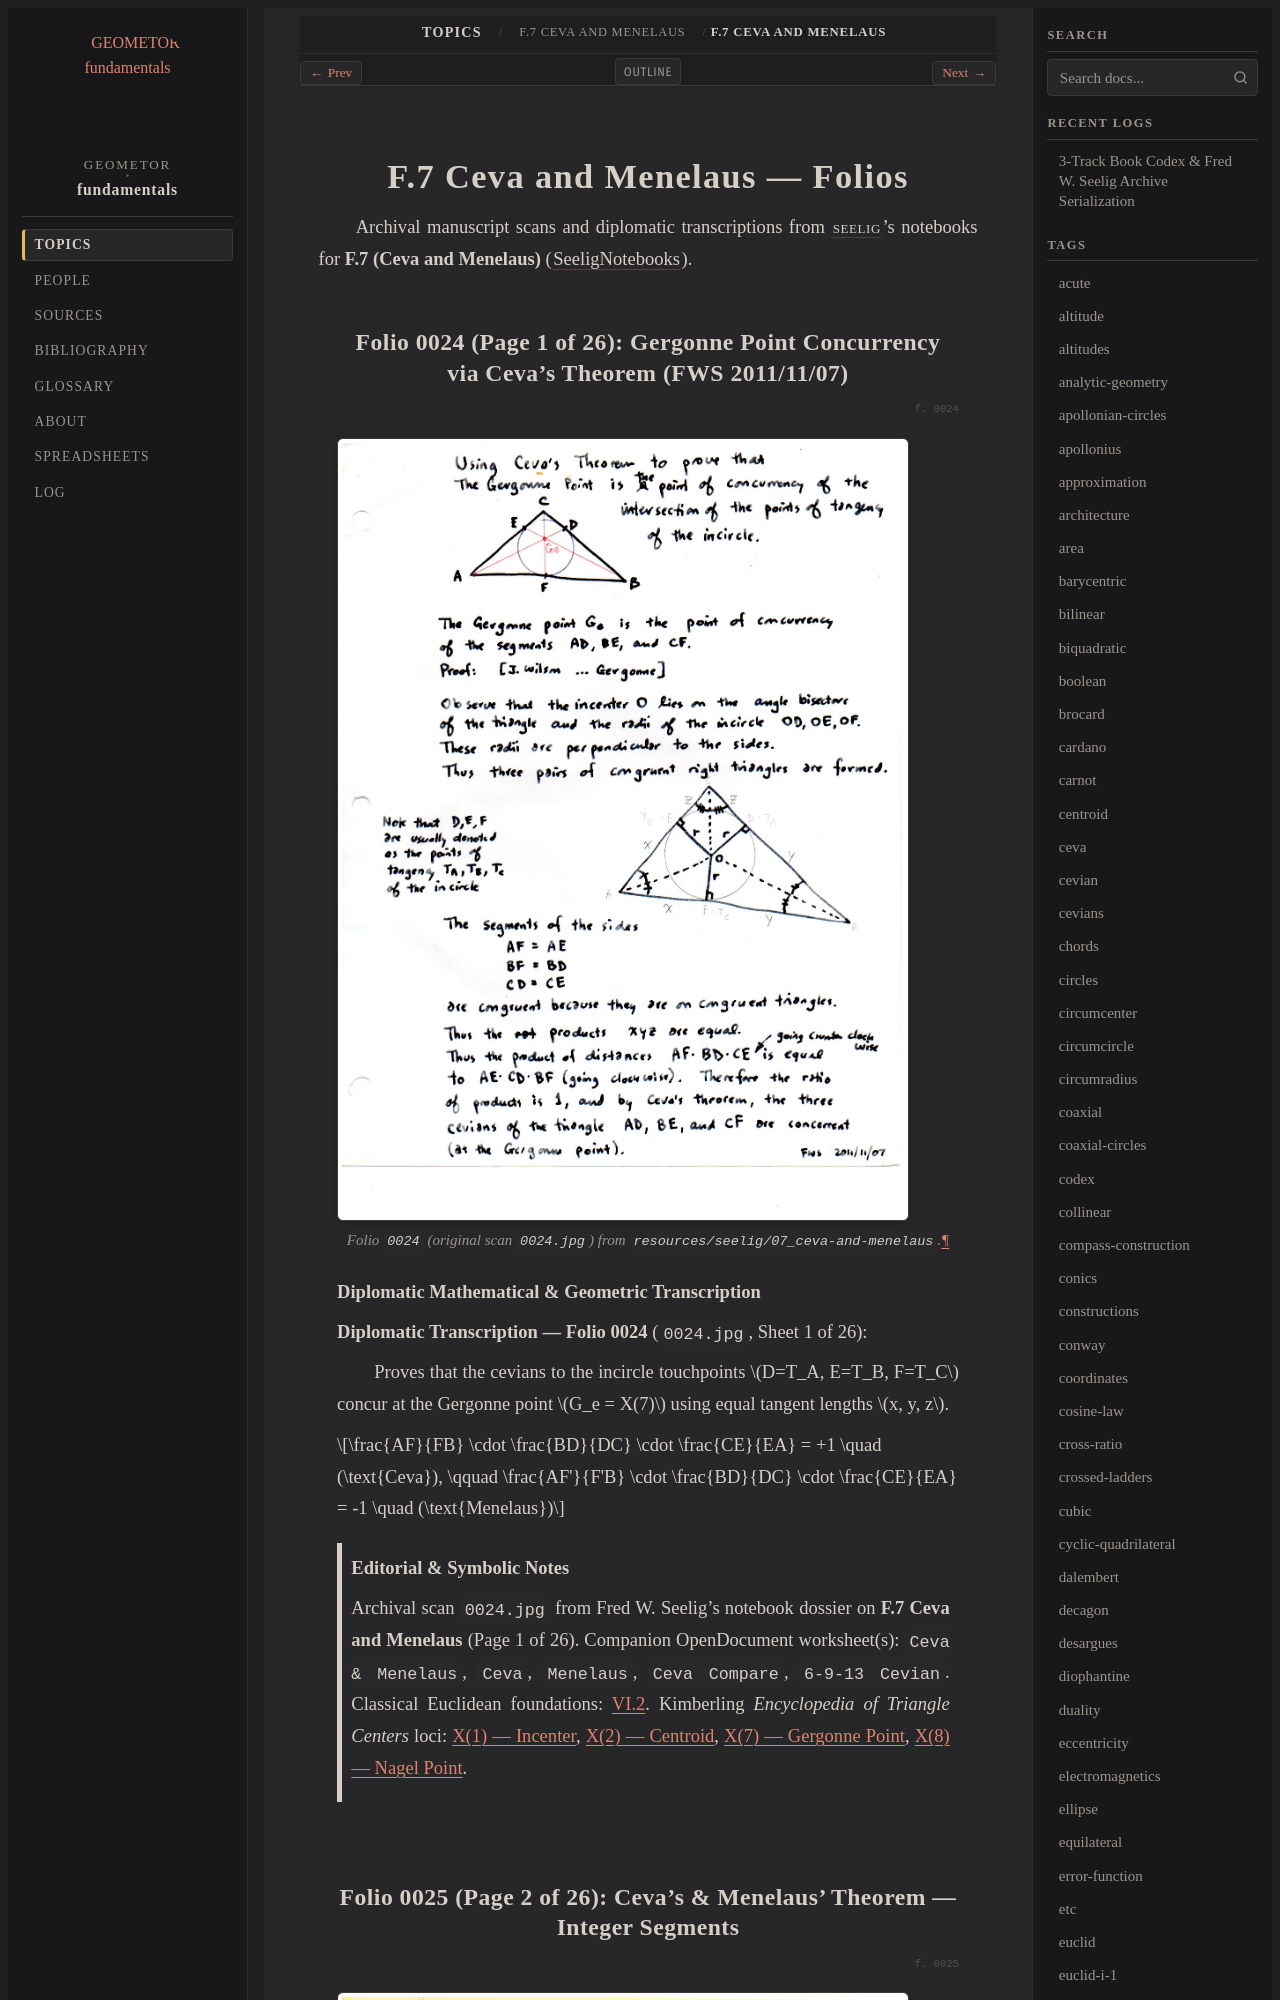

repository: geometor/fundamentals · page: topics/f-07/folios.html · generator: sphinx

==============================
F.7 Ceva and Menelaus — Folios
==============================

Archival manuscript scans and diplomatic transcriptions from :person:`seelig`'s
notebooks for **F.7 (Ceva and Menelaus)** (:cite:`SeeligNotebooks`).
